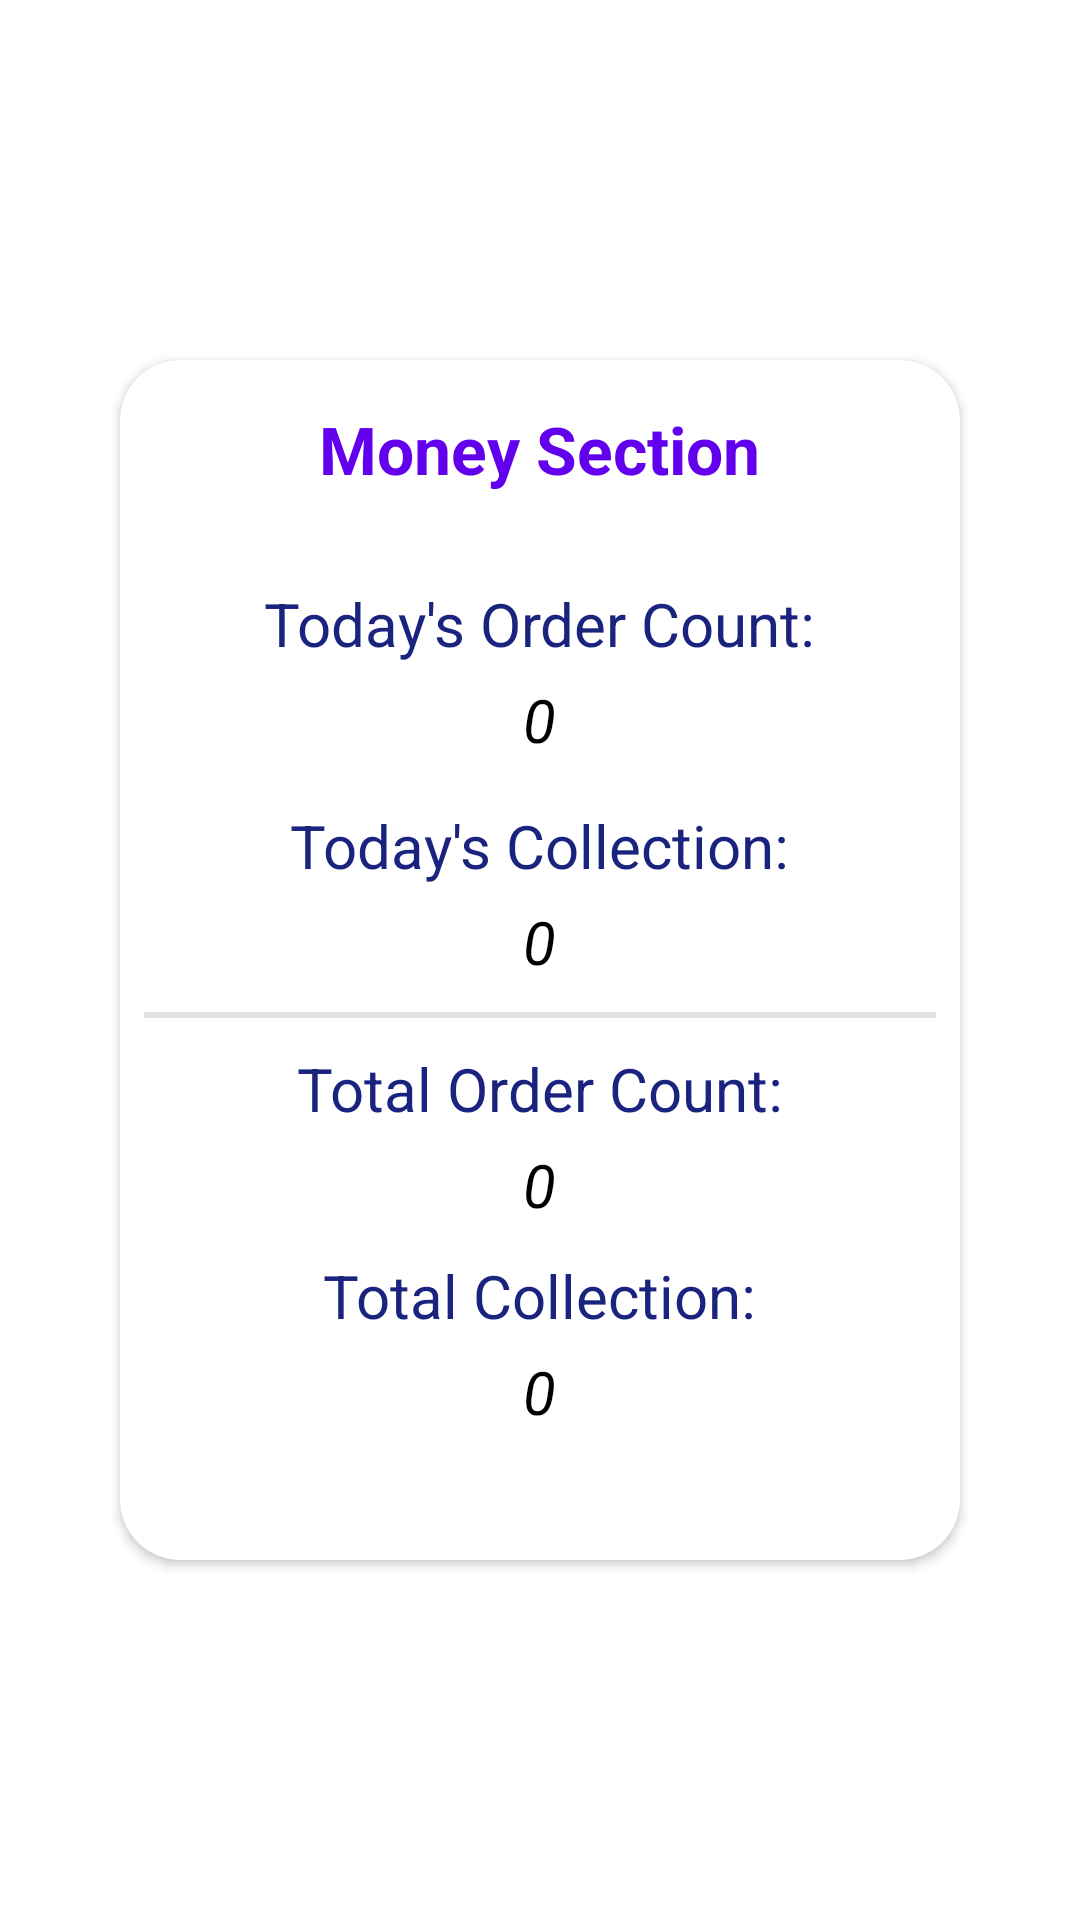

Layout XML and referenced resources for this Android screen:
<!-- AndroidManifest.xml: application theme AppTheme -->
<!-- res/layout/fragment_money.xml -->
<?xml version="1.0" encoding="utf-8"?>
<RelativeLayout xmlns:android="http://schemas.android.com/apk/res/android"
    xmlns:tools="http://schemas.android.com/tools"
    android:layout_width="match_parent"
    android:layout_height="match_parent"
    xmlns:app="http://schemas.android.com/apk/res-auto"
    tools:context=".ui.fragments.MoneyFragment">
    <androidx.cardview.widget.CardView
        android:layout_width="280dp"
        android:layout_height="400dp"
        android:layout_centerInParent="true"
        app:cardCornerRadius="20dp">
        <RelativeLayout
            android:layout_width="match_parent"
            android:layout_height="match_parent">

            <TextView
                android:id="@+id/txtMoneySection"
                android:layout_width="wrap_content"
                android:layout_height="wrap_content"
                android:textColor="@color/colorPrimary"
                android:textSize="22sp"
                android:text="Money Section"
                android:textStyle="bold"
                android:layout_centerHorizontal="true"
                android:layout_marginTop="15dp"/>
            <TextView
                android:id="@+id/txtTodayOrder"
                android:layout_width="wrap_content"
                android:layout_height="wrap_content"
                android:textColor="#1a237e"
                android:textSize="20sp"
                android:text="Today's Order Count:"
                android:textStyle="normal"
                android:layout_centerHorizontal="true"
                android:layout_marginTop="30dp"
                android:layout_below="@+id/txtMoneySection"/>
            <TextView
                android:id="@+id/txtTodayOrderCount"
                android:layout_width="wrap_content"
                android:layout_height="wrap_content"
                android:textColor="#000"
                android:textSize="20sp"
                android:text="0"
                android:textStyle="italic"
                android:layout_centerHorizontal="true"
                android:layout_marginTop="5dp"
                android:layout_below="@+id/txtTodayOrder"/>

            <TextView
                android:id="@+id/txtTodayCollection"
                android:layout_width="wrap_content"
                android:layout_height="wrap_content"
                android:textColor="#1a237e"
                android:textSize="20sp"
                android:text="Today's Collection:"
                android:textStyle="normal"
                android:layout_centerHorizontal="true"
                android:layout_marginTop="15dp"
                android:layout_below="@+id/txtTodayOrderCount"/>
            <TextView
                android:id="@+id/txtTodayFund"
                android:layout_width="wrap_content"
                android:layout_height="wrap_content"
                android:textColor="#000"
                android:textSize="20sp"
                android:text="0"
                android:textStyle="italic"
                android:layout_centerHorizontal="true"
                android:layout_marginTop="5dp"
                android:drawableRight="@drawable/rupee"
                android:layout_below="@+id/txtTodayCollection"/>
            <View
                android:id="@+id/view"
                android:layout_width="match_parent"
                android:layout_height="2dp"
                android:background="#e0e0e0"
                android:layout_marginTop="10dp"
                android:layout_marginLeft="8dp"
                android:layout_marginRight="8dp"
                android:layout_below="@+id/txtTodayFund"/>
            <TextView
                android:id="@+id/txtTotalOrder"
                android:layout_width="wrap_content"
                android:layout_height="wrap_content"
                android:textColor="#1a237e"
                android:textSize="20sp"
                android:text="Total Order Count:"
                android:textStyle="normal"
                android:layout_centerHorizontal="true"
                android:layout_marginTop="10dp"
                android:layout_below="@+id/view"/>
            <TextView
                android:id="@+id/txtTotalOrderCount"
                android:layout_width="wrap_content"
                android:layout_height="wrap_content"
                android:textColor="#000"
                android:textSize="20sp"
                android:text="0"
                android:textStyle="italic"
                android:layout_centerHorizontal="true"
                android:layout_marginTop="5dp"
                android:layout_below="@+id/txtTotalOrder"/>
            <TextView
                android:id="@+id/txtTotalCollection"
                android:layout_width="wrap_content"
                android:layout_height="wrap_content"
                android:textColor="#1a237e"
                android:textSize="20sp"
                android:text="Total Collection:"
                android:textStyle="normal"
                android:layout_centerHorizontal="true"
                android:layout_marginTop="10dp"
                android:layout_below="@+id/txtTotalOrderCount"/>
            <TextView
                android:id="@+id/txtTotalFund"
                android:layout_width="wrap_content"
                android:layout_height="wrap_content"
                android:textColor="#000"
                android:textSize="20sp"
                android:text="0"
                android:layout_marginLeft="5dp"
                android:layout_marginRight="5dp"
                android:textStyle="italic"
                android:layout_centerHorizontal="true"
                android:layout_marginTop="5dp"
                android:drawableRight="@drawable/rupee"
                android:layout_below="@+id/txtTotalCollection"/>
        </RelativeLayout>



    </androidx.cardview.widget.CardView>




</RelativeLayout>
<!-- resources referenced by this layout -->
<resources>
  <style name="AppTheme" parent="Theme.MaterialComponents.Light.NoActionBar">
          
  
          <item name="colorPrimary">@color/colorPrimary</item>
          <item name="colorPrimaryDark">@color/colorPrimaryDark</item>
          <item name="colorAccent">@color/colorAccent</item>
      </style>
  <!-- not gathered from this repository: default colours our renderer supplied (Android Studio template values) -->
  <color name="colorPrimary">#FF6200EE</color>
  <color name="colorPrimaryDark">#FF3700B3</color>
  <color name="colorAccent">#FF03DAC5</color>
</resources>
